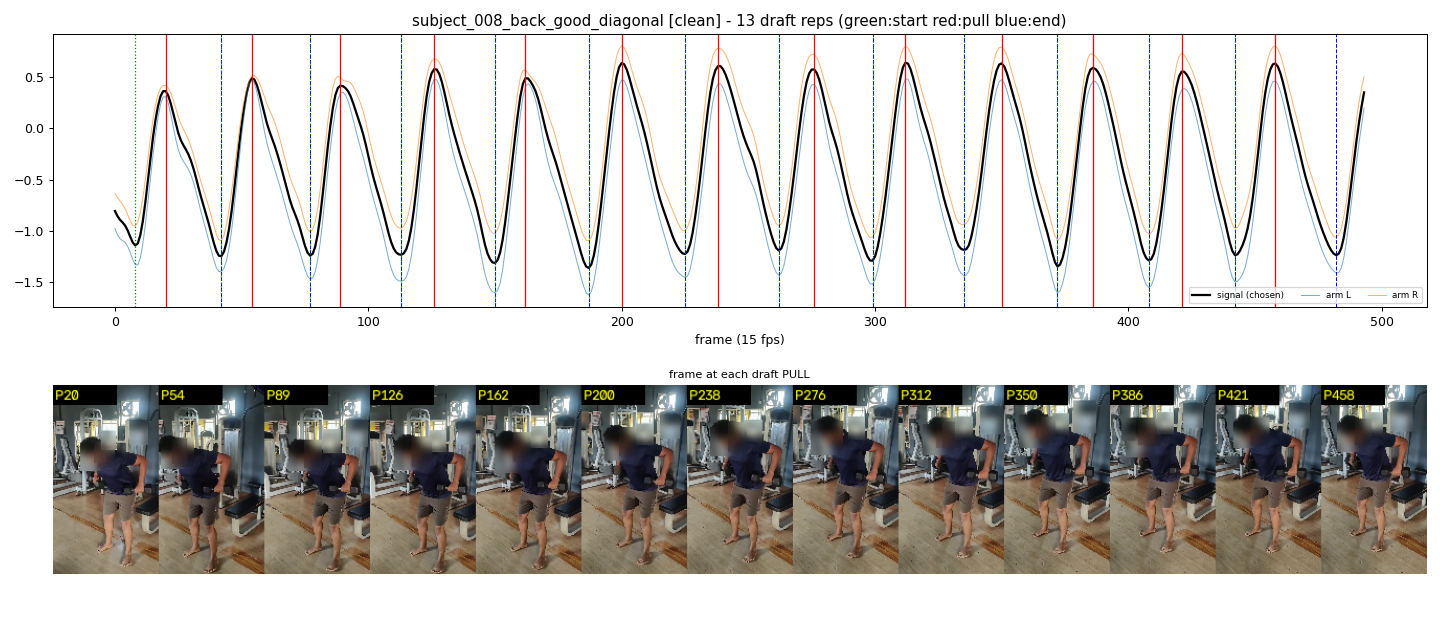

Source data for this figure (header and first rows):
start_frame, pull_frame, end_frame
8, 20, 42
42, 54, 77
77, 89, 113
113, 126, 150
150, 162, 187
187, 200, 225
225, 238, 262
262, 276, 299
299, 312, 335
335, 350, 372
372, 386, 408
408, 421, 442
442, 458, 482
